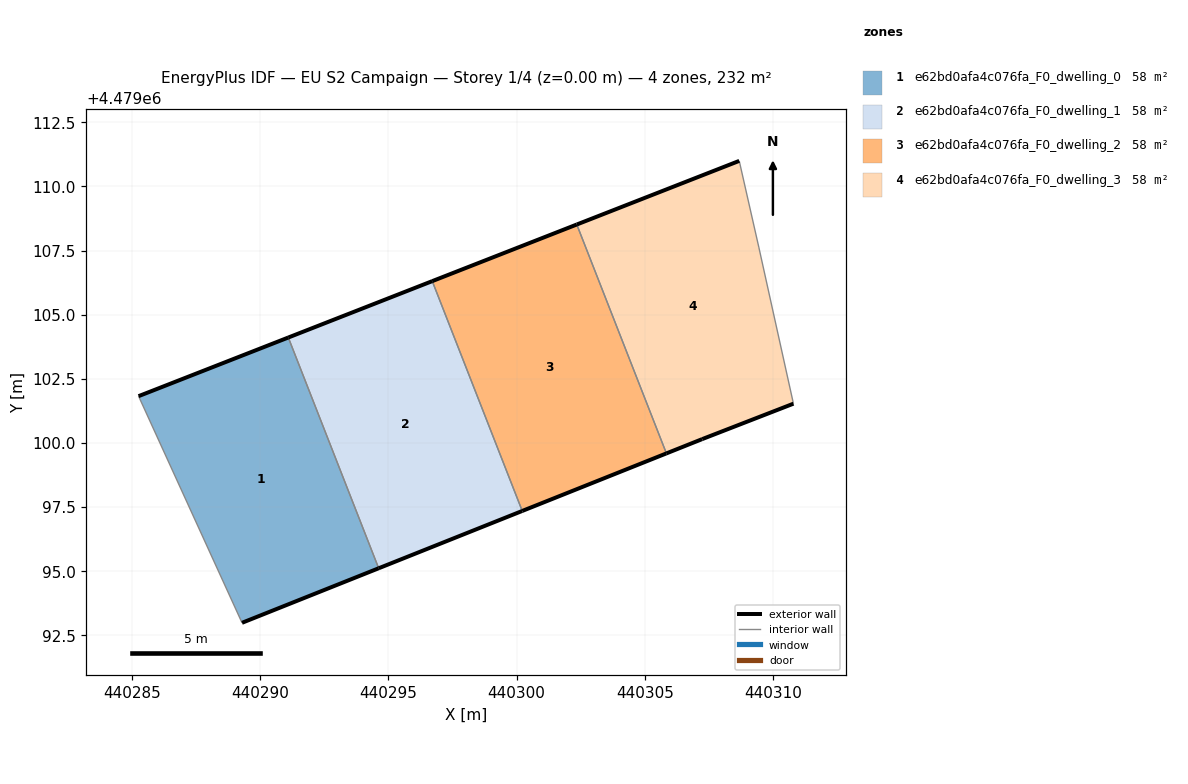
=== STOREY PLAN SPEC (per zone: floor XY polygon, exterior-wall plan segments, windows/doors) ===
zone 1: e62bd0afa4c076fa_F0_dwelling_0  (58.1 m²)
  floor: (440294.62, 4479095.12) (440291.10, 4479104.11) (440285.27, 4479101.83) (440289.30, 4479092.99)
  exterior wall: (440285.27, 4479101.83) – (440291.10, 4479104.11)  [6.3 m]
  exterior wall: (440294.62, 4479095.12) – (440289.30, 4479092.99)  [5.7 m]
  interior walls: 2
zone 2: e62bd0afa4c076fa_F0_dwelling_1  (58.1 m²)
  floor: (440300.22, 4479097.35) (440296.71, 4479106.31) (440291.10, 4479104.11) (440294.62, 4479095.12)
  exterior wall: (440291.10, 4479104.11) – (440296.71, 4479106.31)  [6.0 m]
  exterior wall: (440300.22, 4479097.35) – (440294.62, 4479095.12)  [6.0 m]
  interior walls: 2
zone 3: e62bd0afa4c076fa_F0_dwelling_2  (58.1 m²)
  floor: (440305.84, 4479099.60) (440302.35, 4479108.52) (440296.71, 4479106.31) (440300.22, 4479097.35)
  exterior wall: (440296.71, 4479106.31) – (440302.35, 4479108.52)  [6.1 m]
  exterior wall: (440305.84, 4479099.60) – (440300.22, 4479097.35)  [6.1 m]
  interior walls: 2
zone 4: e62bd0afa4c076fa_F0_dwelling_3  (58.1 m²)
  floor: (440310.79, 4479101.53) (440309.44, 4479107.64) (440308.68, 4479111.00) (440302.35, 4479108.52) (440305.84, 4479099.60) (440307.24, 4479100.15)
  exterior wall: (440310.79, 4479101.53) – (440307.24, 4479100.15)  [3.8 m]
  exterior wall: (440307.24, 4479100.15) – (440305.84, 4479099.60)  [1.5 m]
  exterior wall: (440302.35, 4479108.52) – (440308.68, 4479111.00)  [6.8 m]
  interior walls: 3

=== DERIVED (storey summary) ===
Building: EU S2 Campaign
Storey: 1 of 4  (floor level z = 0.00 m)
Storey gross floor area: 232.4 m²
Zones on this storey: 4
  - e62bd0afa4c076fa_F0_dwelling_0: floor 58.1 m²; exterior wall 12.0 m (36.0 m²); WWR 0.0%
  - e62bd0afa4c076fa_F0_dwelling_1: floor 58.1 m²; exterior wall 12.1 m (36.2 m²); WWR 0.0%
  - e62bd0afa4c076fa_F0_dwelling_2: floor 58.1 m²; exterior wall 12.1 m (36.3 m²); WWR 0.0%
  - e62bd0afa4c076fa_F0_dwelling_3: floor 58.1 m²; exterior wall 12.1 m (36.4 m²); WWR 0.0%
Zone adjacency (shared interzone walls):
  - e62bd0afa4c076fa_F0_dwelling_0 ↔ e62bd0afa4c076fa_F0_dwelling_1
  - e62bd0afa4c076fa_F0_dwelling_1 ↔ e62bd0afa4c076fa_F0_dwelling_2
  - e62bd0afa4c076fa_F0_dwelling_2 ↔ e62bd0afa4c076fa_F0_dwelling_3